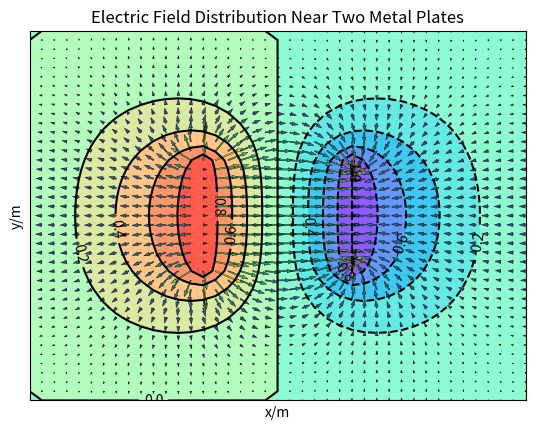

Here is the Python script that generated this plot:
# -*- coding: utf-8 -*-
"""
Created on Fri Dec  8 14:40:03 2017

@author: TimMu
"""

import matplotlib.pyplot as plt
import numpy as np
from functools import reduce
from mpl_toolkits.mplot3d import Axes3D

#delta=0.1
delta=0.05
deltaV,times=10,0

#1.initialize-V
V=[[0.]*(int(1+1/delta))for i in range(int(1+1/delta))]
for i in range(1+int(round(0.3/delta))):#boundary conditions   tips: int(0.3/0.1)=2 why?????
    V[int(round(0.3/delta))][i]=-1.

#2.calculation
def updateV(V_old):#function to update-V
    V_new=[[0.]*len(V_old)for i in range(len(V_old))]
    for i in range(1,len(V_old)-1):
        for j in range(1,len(V_old)-1):
            V_new[i][j]=(V_old[i-1][j]+V_old[i+1][j]+V_old[i][j-1]+V_old[i][j+1])/4
    for j in range(1,len(V_old)-1):#boundary of x=0 or i=0 while 0<y<1,1<=j<=len()-1
        V_new[0][j]=(V_old[0][j-1]+V_old[0][j+1])/4
    for k in range(1,len(V_old)-1):#boundary of y=0 or j=0 while 0<x<1,1<=i<=len()-1
        V_new[k][0]=(V_old[k-1][0]+V_old[k+1][0]+2*V_old[k][1])/4
    V_new[0][0]=V_old[0][1]/2
    for l in range(1+int(round(0.3/delta))):#boundary conditions V(x=0.3,0<=y<=0.3)=-1
        V_new[int(round(0.3/delta))][l]=-1.
    return V_new

#3.loop and check the limit of deltaV
while deltaV > len(V)**2*10**(-5):#alternatively,for n in range(1):
    V1=updateV(V)#update
    V=updateV(V1)
    v=[]
    for i in range(len(V)):
        v.append(reduce(lambda x,y:x+y,(map(lambda a,b:abs(a-b),V1[i],V[i]))))
    deltaV=reduce(lambda x,y:x+y,v)
    times=times+1#V is in the 1st Quadrant
print (times)

#4.extend the potential to the interest regime to get V_whole
N=len(V)
V1=np.transpose(V)#1st Quadrant
V3=[[0.]*(N-1) for i in range(N)]#3rd quadrant
for i in range(N):
    for j in range(N-1):
        V3[i][j]=-V1[N-1-i][N-1-j]
#add the 4th qudrant to V3 using extend
for i in range(N):
    V3[i].extend(V1[N-1-i])
#add the 1st&2nd qudrant using +
V_whole=V3
for i in range(N-1):
    V_whole=V_whole+[V3[N-2-i]]
del V1,V3
#check:print len(V_whole)


#3D figure
fig = plt.figure()
ax = Axes3D(fig)
x=np.linspace(-1,1,len(V_whole))
X,Y= np.meshgrid(x,x)
Z=np.array(V_whole)
ax.plot_surface(X,Y,Z, rstride=1, cstride=1, cmap='rainbow')
ax.set_xlabel('x')
ax.set_ylabel('y')
ax.set_zlabel('Electric Potential/V')
ax.set_title(r'Electric Potential Distribution Near Two Metal Plates')
ax.set_xlim(-1,1)
ax.set_ylim(-1,1)
ax.set_zlim(-1.2,1.2)
ax.contourf(X, Y, Z, zdir='z', offset=-1.2, cmap=plt.cm.rainbow)
plt.show()

#2D contour
plt.contourf(X, Y, Z, 10, alpha=.75,cmap='rainbow')
C = plt.contour(X, Y, Z, 10, colors='black', linewidth=.5)
plt.clabel(C, inline=1, fontsize=10)
plt.title(r'Electric Potential Distribution Near Two Metal Plates')
plt.show()

#2D electric field plot
EY,EX=np.gradient(V_whole)
EX,EY=-EX,-EY
R=np.sqrt(EX**2+EY**2)
plt.quiver(X,Y,EX,EY,R)
plt.quiver(X,Y,EX,EY, edgecolor='k', facecolor='none', linewidth=.3)
plt.title(r'Electric Field Distribution Near Two Metal Plates')
plt.xlabel('x/m'),plt.ylabel('y/m'),
plt.xlim(-1.,1.), plt.xticks([])
plt.ylim(-1.,1.), plt.yticks([])
plt.show()
